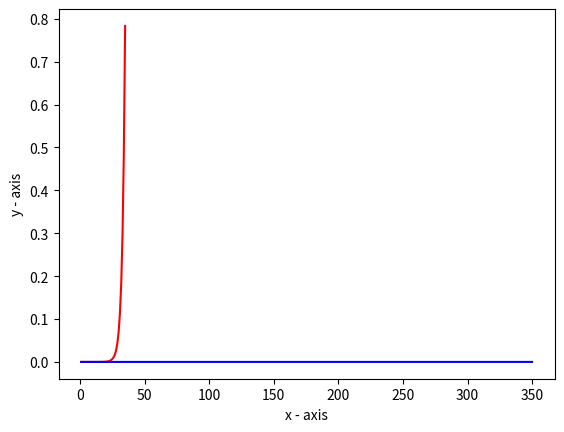

Reproduce this figure in Python.
#plot fibbonachi series with divide&conquer and dynamic programming

# for mesuring time
import time
# for plotting
import matplotlib.pyplot as plt 



# divide and conquer function
def fibonacci_dc(n):
    if n <= 1:
        return n
    else:
        return fibonacci_dc(n-1) + fibonacci_dc(n-2)



#dynamic programming function
# Function for nth fibonacci number - Dynamic Programming
# Taking 1st two fibonacci numbers as 0 and 1



def fibonacci(n):
    fib = [0, 1]
    for i in range(2, n+1):
        fib.append(fib[i-1] + fib[i-2])
    return fib[n]

# Driver Program



# Example usage
#print(fibonacci(6)) # Output: 8


#divide and conquer time and results



#dynamic programming time and results

x=[]
for i in range(35):
    x.append(i+1)




xdp=[]
for i in range(350):
    xdp.append(i+1)


# dynamic programming time 
ydp=[]

#time divide and conquer
ydc=[]

s_time_dc1 = time.time()

for i in range(35):
    start_time_dc = time.time()
    fibonacci_dc(i)
    end_time_dc = time.time()
    ydc.append(end_time_dc - start_time_dc)

e_time_dc1 = time.time()


# Dynamic programming 
s_time_dp = time.time()
for i in range(350):
    start_time_dp = time.time()
    fibonacci(i)
    end_time_dp = time.time()
    ydp.append(end_time_dp - start_time_dp)
e_time_dp = time.time()

print("Time taken to solve by dynamic programming:", e_time_dp - s_time_dp, "seconds")

print("Time taken to solve by divide and conquer:", e_time_dc1 - s_time_dc1, "seconds")




#plotting the results

# plotting the points 
plt.plot(x, ydc,color='r', label='D&C') 
plt.plot(xdp, ydp, color='b', label='D.P') 



# naming the x axis 
plt.xlabel('x - axis') 
# naming the y axis 
plt.ylabel('y - axis') 

# giving a title to my graph 
#plt.title('My first graph!') 

# function to show the plot 
plt.show() 
